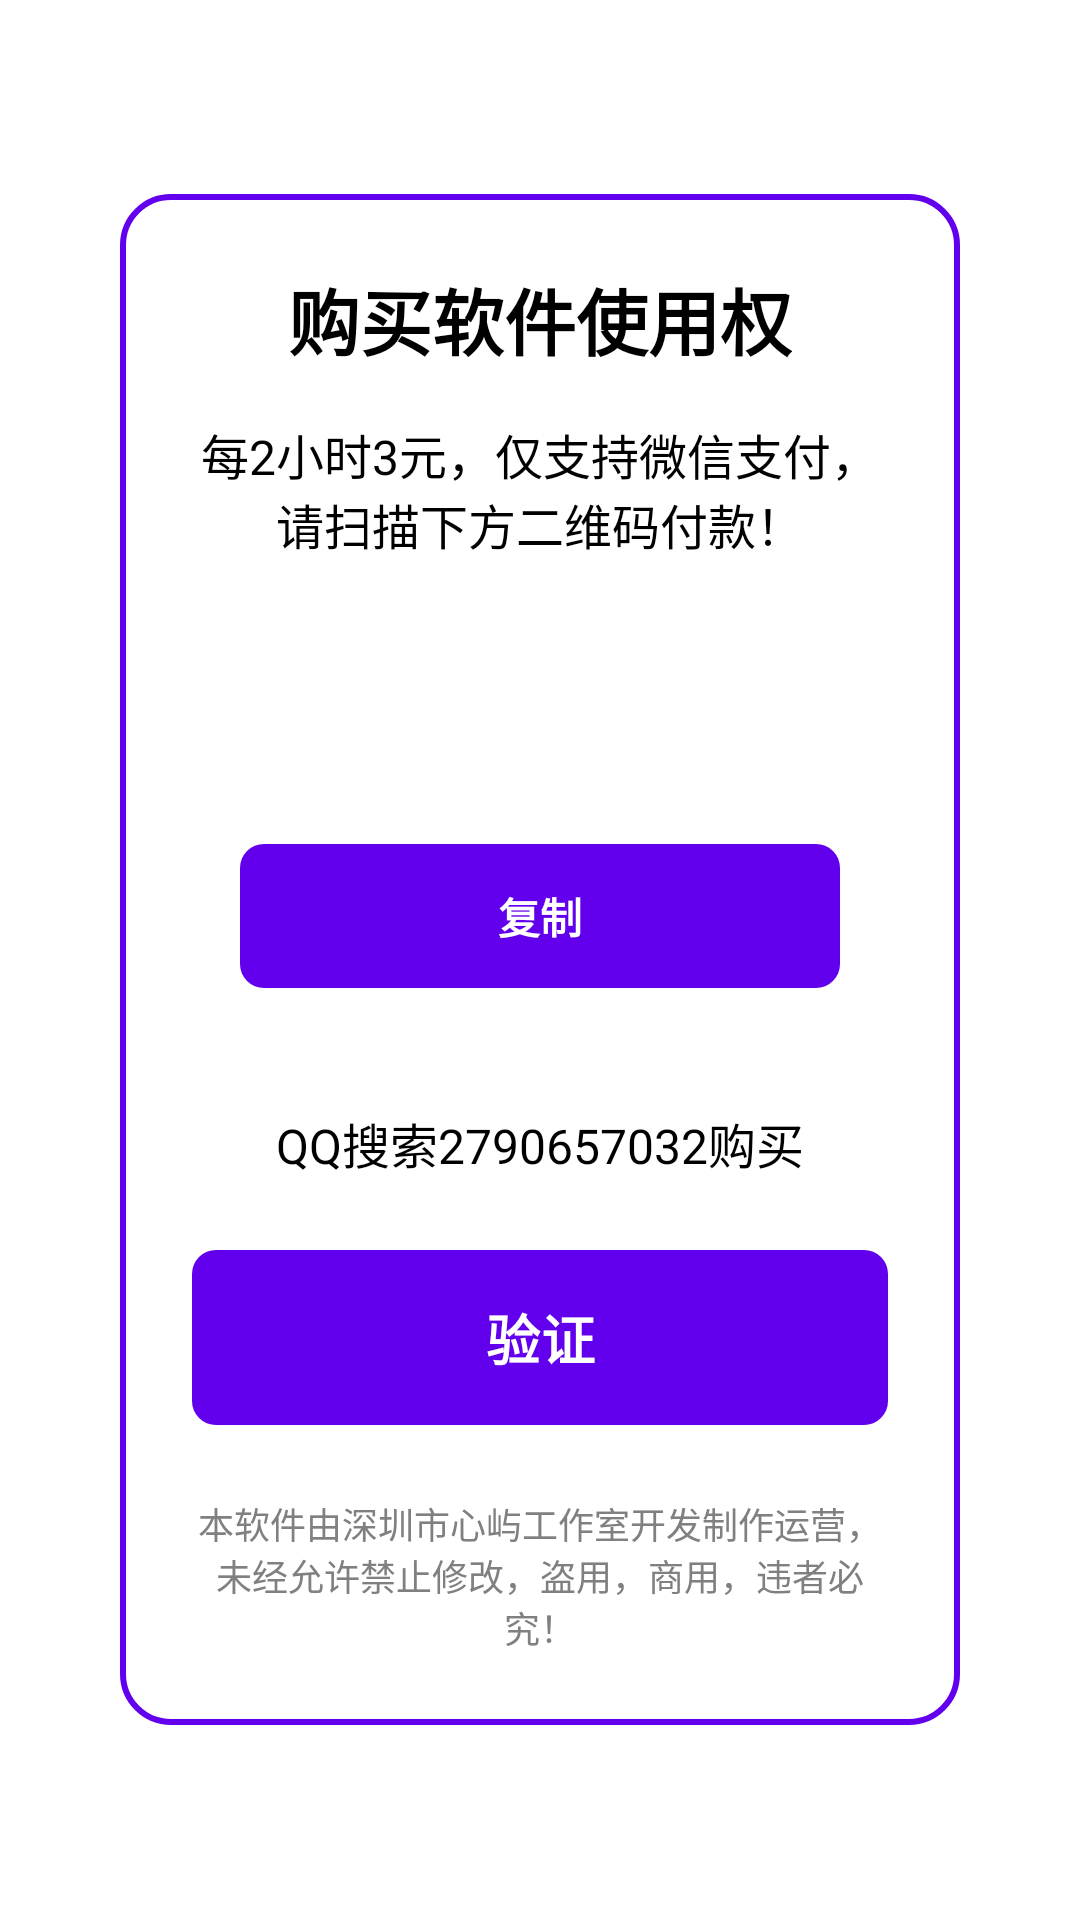

Here is an Android app screen rendered from its layout file. Give the layout XML and the strings, colors and styles it references.
<!-- AndroidManifest.xml: activity theme Theme.VCStudyAssistant.Dialog -->
<!-- res/layout/activity_payment.xml -->
<?xml version="1.0" encoding="utf-8"?>
<RelativeLayout xmlns:android="http://schemas.android.com/apk/res/android"
    android:layout_width="match_parent"
    android:layout_height="match_parent"
    android:background="@color/white"
    android:padding="24dp">

    <LinearLayout
        android:layout_width="match_parent"
        android:layout_height="wrap_content"
        android:layout_centerInParent="true"
        android:orientation="vertical"
        android:background="@drawable/payment_dialog_background"
        android:padding="24dp">

        <TextView
            android:id="@+id/tv_payment_title"
            android:layout_width="wrap_content"
            android:layout_height="wrap_content"
            android:text="@string/payment_title"
            android:textColor="@color/black"
            android:textSize="24sp"
            android:textStyle="bold"
            android:layout_gravity="center"
            android:layout_marginBottom="16dp" />

        <TextView
            android:id="@+id/tv_payment_desc"
            android:layout_width="wrap_content"
            android:layout_height="wrap_content"
            android:text="@string/payment_desc"
            android:textColor="@color/black"
            android:textSize="16sp"
            android:layout_gravity="center"
            android:layout_marginBottom="24dp"
            android:gravity="center" />

        <LinearLayout
            android:layout_width="match_parent"
            android:layout_height="wrap_content"
            android:orientation="vertical"
            android:background="@drawable/payment_code_background"
            android:padding="16dp"
            android:layout_marginBottom="24dp">

            <TextView
                android:id="@+id/tv_random_string"
                android:layout_width="wrap_content"
                android:layout_height="wrap_content"
                android:text=""
                android:textColor="@color/black"
                android:textSize="20sp"
                android:textStyle="bold"
                android:layout_gravity="center"
                android:padding="8dp" />

            <Button
                android:id="@+id/btn_copy"
                android:layout_width="match_parent"
                android:layout_height="wrap_content"
                android:text="@string/btn_copy"
                android:background="@drawable/button_background"
                android:textColor="@color/white"
                android:textStyle="bold"
                android:paddingVertical="8dp"
                android:layout_marginTop="12dp" />
        </LinearLayout>

        <TextView
            android:id="@+id/tv_payment_contact"
            android:layout_width="wrap_content"
            android:layout_height="wrap_content"
            android:text="@string/payment_contact"
            android:textColor="@color/black"
            android:textSize="16sp"
            android:layout_gravity="center"
            android:layout_marginBottom="24dp" />

        <Button
            android:id="@+id/btn_verify"
            android:layout_width="match_parent"
            android:layout_height="wrap_content"
            android:text="@string/btn_verify"
            android:background="@drawable/button_background"
            android:textColor="@color/white"
            android:textSize="18sp"
            android:textStyle="bold"
            android:paddingVertical="12dp" />

        <TextView
            android:id="@+id/tv_copyright"
            android:layout_width="match_parent"
            android:layout_height="wrap_content"
            android:text="@string/copyright"
            android:textColor="@color/gray"
            android:textSize="12sp"
            android:layout_gravity="center"
            android:layout_marginTop="24dp"
            android:gravity="center" />
    </LinearLayout>
</RelativeLayout>
<!-- resources referenced by this layout -->
<resources>
  <color name="black">#FF000000</color>
  <color name="gray">#FF808080</color>
  <color name="white">#FFFFFFFF</color>
  <!-- drawable button_background (drawable) -->
  <?xml version="1.0" encoding="utf-8"?>
  <selector xmlns:android="http://schemas.android.com/apk/res/android">
      <item android:state_pressed="true">
          <shape android:shape="rectangle">
              <solid android:color="@color/button_pressed" />
              <corners android:radius="8dp" />
          </shape>
      </item>
      <item android:state_enabled="false">
          <shape android:shape="rectangle">
              <solid android:color="@color/button_disabled" />
              <corners android:radius="8dp" />
          </shape>
      </item>
      <item>
          <shape android:shape="rectangle">
              <solid android:color="@color/button_enabled" />
              <corners android:radius="8dp" />
          </shape>
      </item>
  </selector>
  <!-- drawable payment_dialog_background (drawable) -->
  <?xml version="1.0" encoding="utf-8"?>
  <shape xmlns:android="http://schemas.android.com/apk/res/android">
      <solid android:color="@color/white" />
      <corners android:radius="16dp" />
      <stroke
          android:width="2dp"
          android:color="@color/purple_500" />
  </shape>
  <string name="btn_copy">复制</string>
  <string name="btn_verify">验证</string>
  <string name="copyright">本软件由深圳市心屿工作室开发制作运营，未经允许禁止修改，盗用，商用，违者必究！</string>
  <string name="payment_contact">QQ搜索2790657032购买</string>
  <string name="payment_desc">每2小时3元，仅支持微信支付，请扫描下方二维码付款！</string>
  <string name="payment_title">购买软件使用权</string>
  <style name="Theme.VCStudyAssistant.Dialog" parent="Theme.Material3.DayNight.Dialog">
          <item name="colorPrimary">@color/purple_500</item>
          <item name="colorPrimaryVariant">@color/purple_700</item>
          <item name="colorOnPrimary">@color/white</item>
          <item name="colorSecondary">@color/teal_200</item>
          <item name="colorSecondaryVariant">@color/teal_700</item>
          <item name="colorOnSecondary">@color/black</item>
      </style>
  <color name="button_pressed">#FF3700B3</color>
  <color name="button_disabled">#FFB388FF</color>
  <color name="button_enabled">#FF6200EE</color>
  <color name="purple_500">#FF6200EE</color>
  <color name="purple_700">#FF3700B3</color>
  <color name="teal_200">#FF03DAC5</color>
  <color name="teal_700">#FF018786</color>
</resources>
